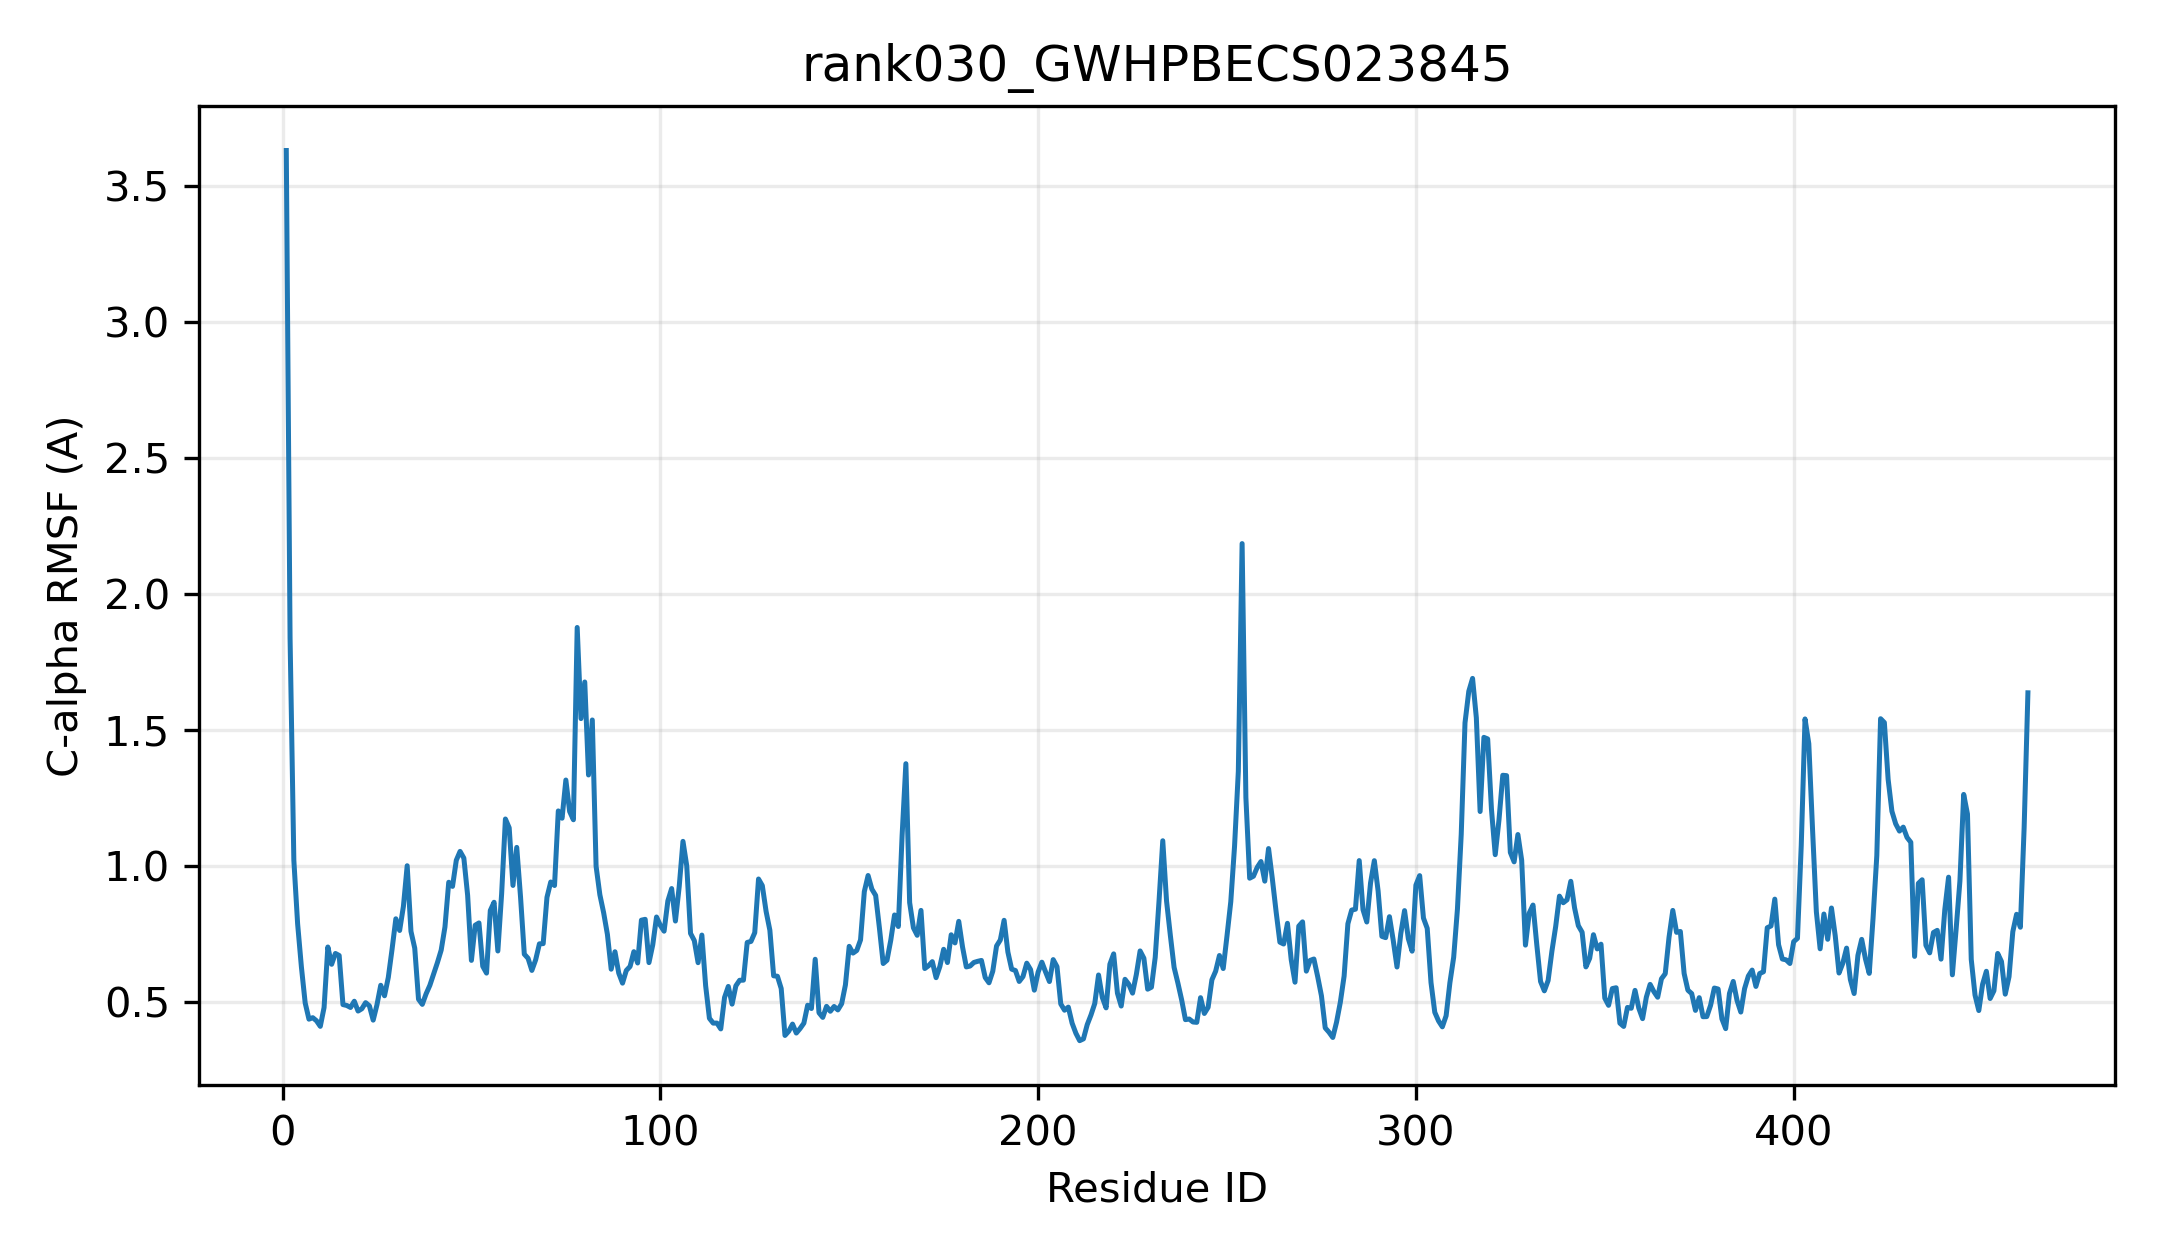

The data file committed next to this chart (first rows):
resid, resname, ca_rmsf_A
1, MET, 3.631
2, THR, 1.838
3, ARG, 1.021
4, GLN, 0.787
5, THR, 0.6285
6, ILE, 0.4964
7, VAL, 0.4364
8, LEU, 0.442
9, TYR, 0.4305
10, PRO, 0.4101
11, SER, 0.4792
12, PRO, 0.7019
13, PRO, 0.6383
14, THR, 0.6782
15, GLY, 0.6707
16, HIS, 0.4901
17, LEU, 0.4869
18, MET, 0.4795
19, SER, 0.5025
20, MET, 0.4663
21, VAL, 0.4749
22, GLU, 0.4973
23, LEU, 0.4855
24, GLY, 0.433
25, LYS, 0.4894
26, SER, 0.5612
27, ILE, 0.5226
28, ILE, 0.5898
29, GLU, 0.694
30, HIS, 0.8057
31, HIS, 0.7627
32, PRO, 0.8511
33, SER, 1.001
34, PHE, 0.7593
35, SER, 0.6976
36, ILE, 0.5098
37, THR, 0.491
38, VAL, 0.5295
39, LEU, 0.5609
40, VAL, 0.6032
41, THR, 0.6444
42, THR, 0.6905
43, PRO, 0.7758
44, PRO, 0.9401
45, PHE, 0.9248
46, HIS, 1.021
47, LEU, 1.054
48, GLY, 1.029
49, THR, 0.8921
50, VAL, 0.6526
51, GLY, 0.782
52, PRO, 0.7904
53, TYR, 0.6311
54, ILE, 0.606
55, ASP, 0.8361
56, HIS, 0.8664
57, VAL, 0.6872
58, SER, 0.8978
59, LYS, 1.173
60, THR, 1.14
... 402 more rows
